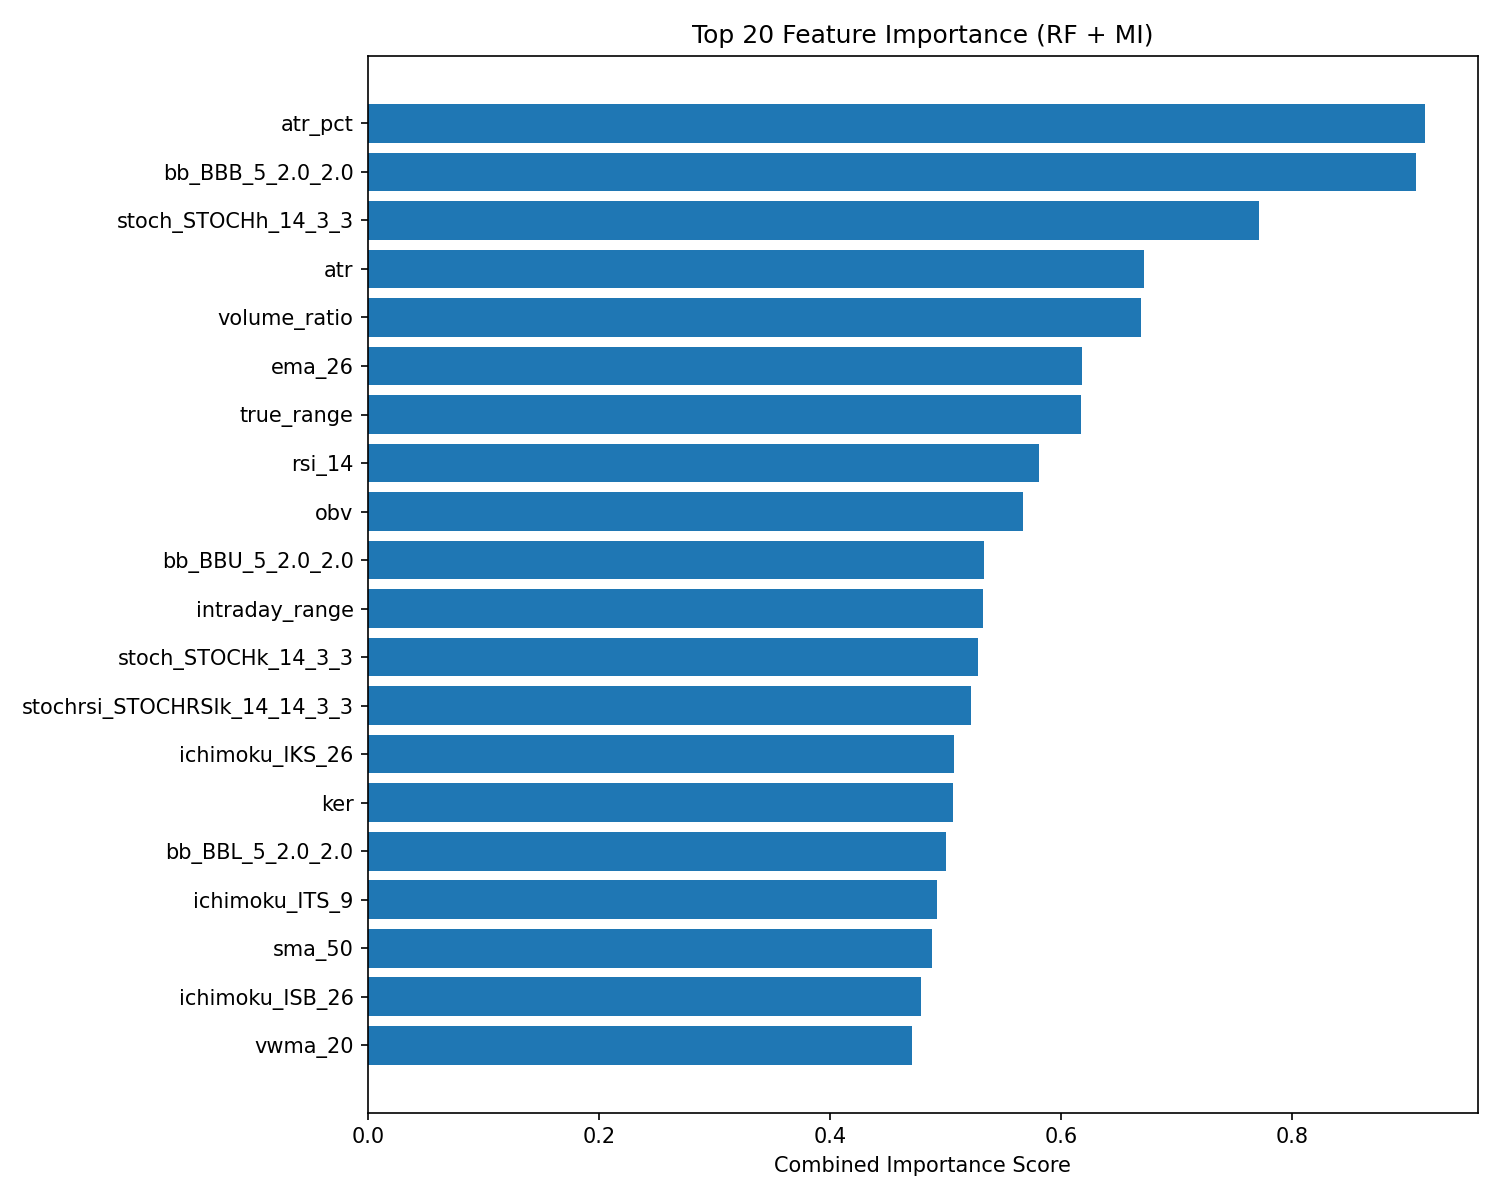

Source data for this figure (header and first rows):
feature, rf_importance, mi_score, combined_score
atr_pct, 0.02604, 0.03429, 0.9147
bb_BBB_5_2.0_2.0, 0.0236, 0.03955, 0.9069
stoch_STOCHh_14_3_3, 0.01612, 0.04359, 0.7714
atr, 0.01735, 0.02964, 0.6719
volume_ratio, 0.01848, 0.02646, 0.6688
ema_26, 0.01018, 0.04178, 0.6181
true_range, 0.01873, 0.02025, 0.6175
rsi_14, 0.01426, 0.02751, 0.5811
obv, 0.01326, 0.02845, 0.5667
bb_BBU_5_2.0_2.0, 0.01041, 0.03199, 0.5334
intraday_range, 0.02009, 0.007507, 0.5319
stoch_STOCHk_14_3_3, 0.01438, 0.02143, 0.5279
stochrsi_STOCHRSIk_14_14_3_3, 0.01241, 0.02571, 0.522
ichimoku_IKS_26, 0.007099, 0.03743, 0.5071
ker, 0.01275, 0.02319, 0.5067
bb_BBL_5_2.0_2.0, 0.0116, 0.02538, 0.5002
ichimoku_ITS_9, 0.007758, 0.03417, 0.4924
sma_50, 0.01021, 0.02754, 0.4881
ichimoku_ISB_26, 0.006614, 0.03559, 0.479
vwma_20, 0.0108, 0.02415, 0.4706
trix_TRIX_30_9, 0.01538, 0.0126, 0.4702
high_low_pct, 0.02031, 0.0, 0.4679
sma_10, 0.008903, 0.02831, 0.465
adx_DMP_14, 0.01565, 0.0108, 0.4599
macd_MACDh_12_26_9, 0.01369, 0.01492, 0.4523
macd_MACDs_12_26_9, 0.01108, 0.02138, 0.4515
rsi_7, 0.01429, 0.01255, 0.4445
return_5d, 0.01699, 0.00562, 0.4431
return_1d, 0.01632, 0.007248, 0.4426
log_return, 0.01729, 0.003991, 0.4351
pvo_PVO_12_26_9, 0.01459, 0.01019, 0.4297
macd_MACD_12_26_9, 0.01181, 0.01707, 0.4287
mfi, 0.01505, 0.007678, 0.4172
aroon_AROONOSC_14, 0.01025, 0.01917, 0.4121
bull_power, 0.01431, 0.008944, 0.4119
pvo_PVOs_12_26_9, 0.01351, 0.01061, 0.4086
gap, 0.01772, 0.0, 0.4084
kama, 0.008443, 0.02319, 0.4074
roc_10, 0.01766, 0.0, 0.4069
adx_DMN_14, 0.01766, 0.0, 0.4069
ema_5, 0.008584, 0.0225, 0.4043
bop, 0.01754, 0.0, 0.4043
bb_BBP_5_2.0_2.0, 0.01551, 0.004772, 0.4012
trix_TRIXs_30_9, 0.01499, 0.005843, 0.3991
pvo_PVOh_12_26_9, 0.01696, 0.0, 0.3909
coppock, 0.01245, 0.01092, 0.387
willr, 0.01452, 0.005387, 0.3839
bear_power, 0.01331, 0.007939, 0.3796
adx_ADX_14, 0.01385, 0.006539, 0.3791
mstd_20, 0.0141, 0.005433, 0.3748
ppo_PPO_12_26_9, 0.01423, 0.004384, 0.3682
roc_20, 0.01349, 0.005773, 0.3637
stoch_STOCHd_14_3_3, 0.01216, 0.008569, 0.3589
return_20d, 0.01319, 0.005879, 0.3578
chop, 0.01545, 0.0, 0.356
ema_12, 0.01096, 0.01054, 0.3492
ichimoku_ICS_26, 0.01111, 0.00962, 0.3442
ppo_PPOh_12_26_9, 0.01492, 0.0, 0.3439
adx_ADXR_14_2, 0.01475, 0.0, 0.3398
rvgi, 0.01467, 0.0, 0.3381
... 14 more rows
